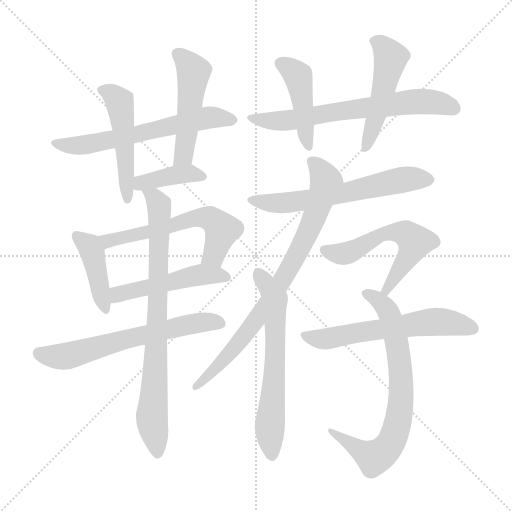
t = 0.00 s
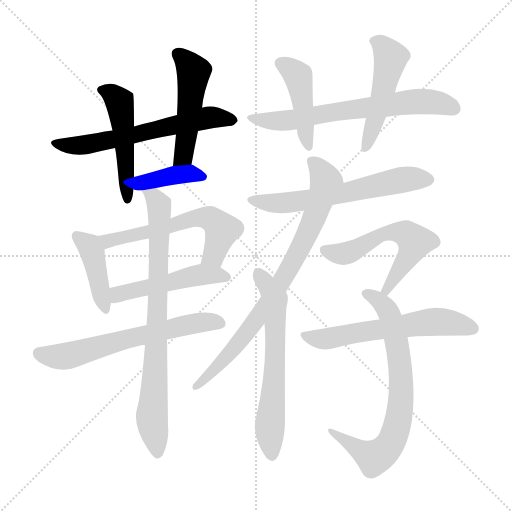
t = 2.60 s
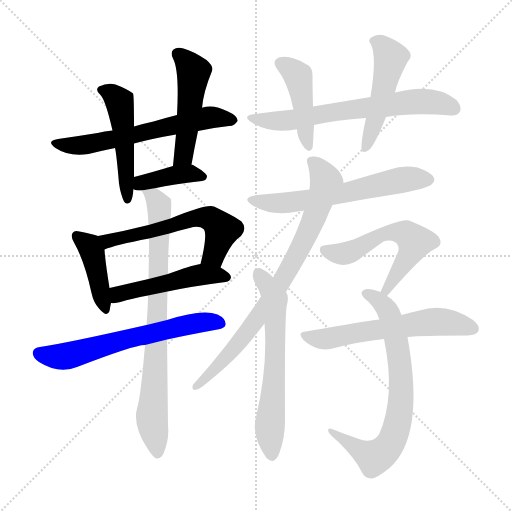
t = 5.19 s
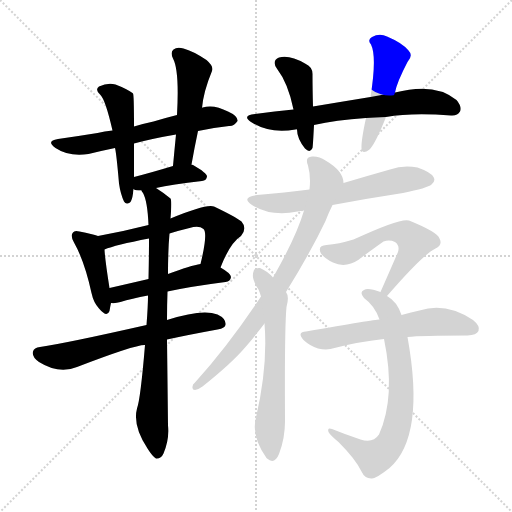
t = 7.79 s
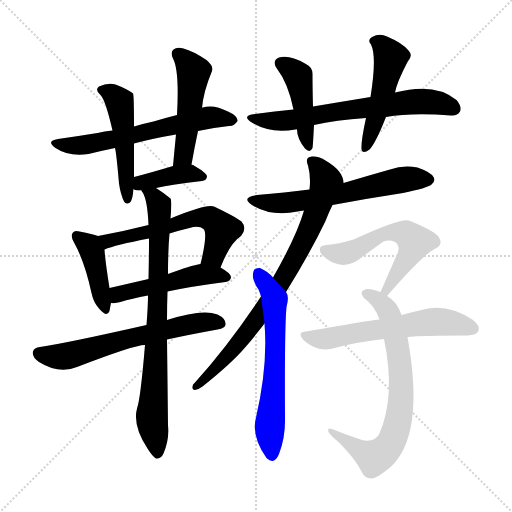
t = 10.38 s
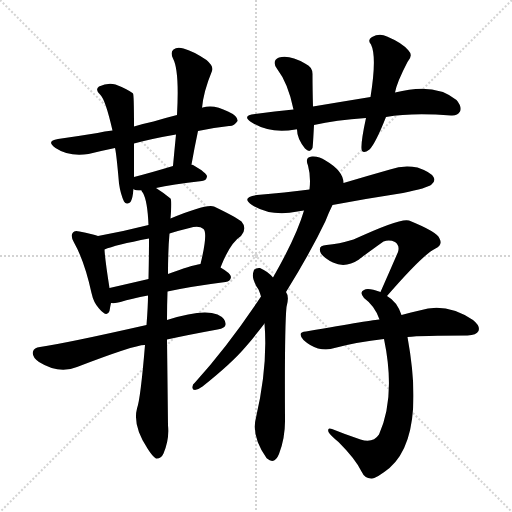
t = 12.98 s

The animated SVG that drew these frames (rendered in a browser with its animation timeline set to each time). Animation: 18 CSS @keyframes rules; one cycle of 12.98 s.

<svg version="1.1" viewBox="0 0 1024 1024" xmlns="http://www.w3.org/2000/svg">
  <g stroke="lightgray" stroke-dasharray="1,1" stroke-width="1" transform="scale(4, 4)">
    <line x1="0" y1="0" x2="256" y2="256"></line>
    <line x1="256" y1="0" x2="0" y2="256"></line>
    <line x1="128" y1="0" x2="128" y2="256"></line>
    <line x1="0" y1="128" x2="256" y2="128"></line>
  </g>
<g transform="scale(1, -1) translate(0, -900)">
   <style type="text/css">
    @keyframes keyframes0 {
      from {
       stroke: blue;
       stroke-dashoffset: 615;
       stroke-width: 128;
       }
       67% {
       animation-timing-function: step-end;
       stroke: blue;
       stroke-dashoffset: 0;
       stroke-width: 128;
       }
       to {
       stroke: black;
       stroke-width: 1024;
       }
       }
       #make-me-a-hanzi-animation-0 {
         animation: keyframes0 0.750488s both;
         animation-delay: 0.000000s;
         animation-timing-function: linear;
       }
    @keyframes keyframes1 {
      from {
       stroke: blue;
       stroke-dashoffset: 493;
       stroke-width: 128;
       }
       62% {
       animation-timing-function: step-end;
       stroke: blue;
       stroke-dashoffset: 0;
       stroke-width: 128;
       }
       to {
       stroke: black;
       stroke-width: 1024;
       }
       }
       #make-me-a-hanzi-animation-1 {
         animation: keyframes1 0.651204s both;
         animation-delay: 0.750488s;
         animation-timing-function: linear;
       }
    @keyframes keyframes2 {
      from {
       stroke: blue;
       stroke-dashoffset: 491;
       stroke-width: 128;
       }
       62% {
       animation-timing-function: step-end;
       stroke: blue;
       stroke-dashoffset: 0;
       stroke-width: 128;
       }
       to {
       stroke: black;
       stroke-width: 1024;
       }
       }
       #make-me-a-hanzi-animation-2 {
         animation: keyframes2 0.649577s both;
         animation-delay: 1.401693s;
         animation-timing-function: linear;
       }
    @keyframes keyframes3 {
      from {
       stroke: blue;
       stroke-dashoffset: 392;
       stroke-width: 128;
       }
       56% {
       animation-timing-function: step-end;
       stroke: blue;
       stroke-dashoffset: 0;
       stroke-width: 128;
       }
       to {
       stroke: black;
       stroke-width: 1024;
       }
       }
       #make-me-a-hanzi-animation-3 {
         animation: keyframes3 0.569010s both;
         animation-delay: 2.051270s;
         animation-timing-function: linear;
       }
    @keyframes keyframes4 {
      from {
       stroke: blue;
       stroke-dashoffset: 417;
       stroke-width: 128;
       }
       58% {
       animation-timing-function: step-end;
       stroke: blue;
       stroke-dashoffset: 0;
       stroke-width: 128;
       }
       to {
       stroke: black;
       stroke-width: 1024;
       }
       }
       #make-me-a-hanzi-animation-4 {
         animation: keyframes4 0.589355s both;
         animation-delay: 2.620280s;
         animation-timing-function: linear;
       }
    @keyframes keyframes5 {
      from {
       stroke: blue;
       stroke-dashoffset: 586;
       stroke-width: 128;
       }
       66% {
       animation-timing-function: step-end;
       stroke: blue;
       stroke-dashoffset: 0;
       stroke-width: 128;
       }
       to {
       stroke: black;
       stroke-width: 1024;
       }
       }
       #make-me-a-hanzi-animation-5 {
         animation: keyframes5 0.726888s both;
         animation-delay: 3.209635s;
         animation-timing-function: linear;
       }
    @keyframes keyframes6 {
      from {
       stroke: blue;
       stroke-dashoffset: 490;
       stroke-width: 128;
       }
       61% {
       animation-timing-function: step-end;
       stroke: blue;
       stroke-dashoffset: 0;
       stroke-width: 128;
       }
       to {
       stroke: black;
       stroke-width: 1024;
       }
       }
       #make-me-a-hanzi-animation-6 {
         animation: keyframes6 0.648763s both;
         animation-delay: 3.936523s;
         animation-timing-function: linear;
       }
    @keyframes keyframes7 {
      from {
       stroke: blue;
       stroke-dashoffset: 627;
       stroke-width: 128;
       }
       67% {
       animation-timing-function: step-end;
       stroke: blue;
       stroke-dashoffset: 0;
       stroke-width: 128;
       }
       to {
       stroke: black;
       stroke-width: 1024;
       }
       }
       #make-me-a-hanzi-animation-7 {
         animation: keyframes7 0.760254s both;
         animation-delay: 4.585286s;
         animation-timing-function: linear;
       }
    @keyframes keyframes8 {
      from {
       stroke: blue;
       stroke-dashoffset: 795;
       stroke-width: 128;
       }
       72% {
       animation-timing-function: step-end;
       stroke: blue;
       stroke-dashoffset: 0;
       stroke-width: 128;
       }
       to {
       stroke: black;
       stroke-width: 1024;
       }
       }
       #make-me-a-hanzi-animation-8 {
         animation: keyframes8 0.896973s both;
         animation-delay: 5.345540s;
         animation-timing-function: linear;
       }
    @keyframes keyframes9 {
      from {
       stroke: blue;
       stroke-dashoffset: 666;
       stroke-width: 128;
       }
       68% {
       animation-timing-function: step-end;
       stroke: blue;
       stroke-dashoffset: 0;
       stroke-width: 128;
       }
       to {
       stroke: black;
       stroke-width: 1024;
       }
       }
       #make-me-a-hanzi-animation-9 {
         animation: keyframes9 0.791992s both;
         animation-delay: 6.242513s;
         animation-timing-function: linear;
       }
    @keyframes keyframes10 {
      from {
       stroke: blue;
       stroke-dashoffset: 438;
       stroke-width: 128;
       }
       59% {
       animation-timing-function: step-end;
       stroke: blue;
       stroke-dashoffset: 0;
       stroke-width: 128;
       }
       to {
       stroke: black;
       stroke-width: 1024;
       }
       }
       #make-me-a-hanzi-animation-10 {
         animation: keyframes10 0.606445s both;
         animation-delay: 7.034505s;
         animation-timing-function: linear;
       }
    @keyframes keyframes11 {
      from {
       stroke: blue;
       stroke-dashoffset: 487;
       stroke-width: 128;
       }
       61% {
       animation-timing-function: step-end;
       stroke: blue;
       stroke-dashoffset: 0;
       stroke-width: 128;
       }
       to {
       stroke: black;
       stroke-width: 1024;
       }
       }
       #make-me-a-hanzi-animation-11 {
         animation: keyframes11 0.646322s both;
         animation-delay: 7.640951s;
         animation-timing-function: linear;
       }
    @keyframes keyframes12 {
      from {
       stroke: blue;
       stroke-dashoffset: 610;
       stroke-width: 128;
       }
       67% {
       animation-timing-function: step-end;
       stroke: blue;
       stroke-dashoffset: 0;
       stroke-width: 128;
       }
       to {
       stroke: black;
       stroke-width: 1024;
       }
       }
       #make-me-a-hanzi-animation-12 {
         animation: keyframes12 0.746419s both;
         animation-delay: 8.287272s;
         animation-timing-function: linear;
       }
    @keyframes keyframes13 {
      from {
       stroke: blue;
       stroke-dashoffset: 797;
       stroke-width: 128;
       }
       72% {
       animation-timing-function: step-end;
       stroke: blue;
       stroke-dashoffset: 0;
       stroke-width: 128;
       }
       to {
       stroke: black;
       stroke-width: 1024;
       }
       }
       #make-me-a-hanzi-animation-13 {
         animation: keyframes13 0.898600s both;
         animation-delay: 9.033691s;
         animation-timing-function: linear;
       }
    @keyframes keyframes14 {
      from {
       stroke: blue;
       stroke-dashoffset: 627;
       stroke-width: 128;
       }
       67% {
       animation-timing-function: step-end;
       stroke: blue;
       stroke-dashoffset: 0;
       stroke-width: 128;
       }
       to {
       stroke: black;
       stroke-width: 1024;
       }
       }
       #make-me-a-hanzi-animation-14 {
         animation: keyframes14 0.760254s both;
         animation-delay: 9.932292s;
         animation-timing-function: linear;
       }
    @keyframes keyframes15 {
      from {
       stroke: blue;
       stroke-dashoffset: 566;
       stroke-width: 128;
       }
       65% {
       animation-timing-function: step-end;
       stroke: blue;
       stroke-dashoffset: 0;
       stroke-width: 128;
       }
       to {
       stroke: black;
       stroke-width: 1024;
       }
       }
       #make-me-a-hanzi-animation-15 {
         animation: keyframes15 0.710612s both;
         animation-delay: 10.692546s;
         animation-timing-function: linear;
       }
    @keyframes keyframes16 {
      from {
       stroke: blue;
       stroke-dashoffset: 724;
       stroke-width: 128;
       }
       70% {
       animation-timing-function: step-end;
       stroke: blue;
       stroke-dashoffset: 0;
       stroke-width: 128;
       }
       to {
       stroke: black;
       stroke-width: 1024;
       }
       }
       #make-me-a-hanzi-animation-16 {
         animation: keyframes16 0.839193s both;
         animation-delay: 11.403158s;
         animation-timing-function: linear;
       }
    @keyframes keyframes17 {
      from {
       stroke: blue;
       stroke-dashoffset: 599;
       stroke-width: 128;
       }
       66% {
       animation-timing-function: step-end;
       stroke: blue;
       stroke-dashoffset: 0;
       stroke-width: 128;
       }
       to {
       stroke: black;
       stroke-width: 1024;
       }
       }
       #make-me-a-hanzi-animation-17 {
         animation: keyframes17 0.737467s both;
         animation-delay: 12.242350s;
         animation-timing-function: linear;
       }
</style>
<path d="M 396.0 638.0 Q 429.0 645.0 458.0 648.0 Q 468.0 647.0 475.0 658.0 Q 476.0 668.0 456.0 677.0 Q 428.0 692.0 405.0 685.0 Q 404.0 685.0 404.0 684.0 L 354.0 670.0 Q 330.0 664.0 307.0 657.0 Q 288.0 653.0 268.0 647.0 L 225.0 639.0 Q 209.0 638.0 195.0 634.0 Q 158.0 628.0 116.0 622.0 Q 91.0 618.0 111.0 604.0 Q 138.0 586.0 177.0 592.0 Q 201.0 598.0 230.0 604.0 L 268.0 613.0 Q 305.0 623.0 352.0 631.0 L 396.0 638.0 Z" fill="lightgray"></path> 
<path d="M 268.0 647.0 Q 268.0 711.0 266.0 713.0 L 265.0 714.0 Q 252.0 723.0 231.0 731.0 Q 215.0 735.0 198.0 727.0 Q 189.0 720.0 201.0 710.0 Q 211.0 700.0 225.0 639.0 L 230.0 604.0 Q 233.0 592.0 238.0 533.0 Q 241.0 512.0 248.0 497.0 Q 252.0 490.0 260.0 495.0 Q 264.0 499.0 266.0 513.0 Q 266.0 517.0 267.0 522.0 L 268.0 546.0 Q 268.0 579.0 268.0 613.0 L 268.0 647.0 Z" fill="lightgray"></path> 
<path d="M 383.0 571.0 Q 389.0 605.0 396.0 638.0 L 404.0 684.0 Q 407.0 717.0 424.0 758.0 Q 428.0 767.0 413.0 780.0 Q 386.0 798.0 367.0 803.0 Q 354.0 807.0 347.0 801.0 Q 340.0 795.0 346.0 783.0 Q 359.0 759.0 354.0 670.0 L 352.0 631.0 Q 349.0 601.0 346.0 568.0 C 343.0 538.0 378.0 541.0 383.0 571.0 Z" fill="lightgray"></path> 
<path d="M 312.0 524.0 Q 343.0 531.0 404.0 538.0 Q 413.0 539.0 414.0 547.0 Q 414.0 554.0 386.0 570.0 Q 385.0 571.0 383.0 571.0 L 346.0 568.0 Q 303.0 555.0 268.0 546.0 C 239.0 538.0 240.0 534.0 267.0 522.0 Q 270.0 519.0 283.0 519.0 L 312.0 524.0 Z" fill="lightgray"></path> 
<path d="M 196.0 428.0 Q 186.0 432.0 159.0 437.0 Q 149.0 440.0 146.0 435.0 Q 140.0 429.0 148.0 415.0 Q 169.0 378.0 183.0 314.0 Q 187.0 295.0 198.0 283.0 Q 214.0 264.0 219.0 278.0 Q 220.0 285.0 222.0 294.0 L 219.0 324.0 Q 210.0 381.0 209.0 401.0 C 207.0 424.0 207.0 424.0 196.0 428.0 Z" fill="lightgray"></path> 
<path d="M 441.0 365.0 Q 460.0 414.0 482.0 428.0 Q 495.0 443.0 483.0 457.0 Q 470.0 467.0 428.0 487.0 Q 413.0 493.0 341.0 463.0 L 297.0 450.0 Q 246.0 437.0 196.0 428.0 C 166.0 423.0 181.0 391.0 209.0 401.0 Q 230.0 410.0 298.0 423.0 L 339.0 433.0 Q 358.0 439.0 379.0 444.0 Q 398.0 450.0 407.0 442.0 Q 416.0 433.0 401.0 372.0 C 394.0 343.0 430.0 337.0 441.0 365.0 Z" fill="lightgray"></path> 
<path d="M 335.0 317.0 Q 381.0 327.0 451.0 336.0 Q 461.0 337.0 462.0 346.0 Q 462.0 353.0 441.0 365.0 C 422.0 376.0 422.0 376.0 401.0 372.0 Q 382.0 369.0 336.0 352.0 L 297.0 342.0 Q 254.0 332.0 219.0 324.0 C 190.0 317.0 192.0 294.0 222.0 294.0 Q 231.0 293.0 241.0 296.0 Q 263.0 303.0 296.0 309.0 L 335.0 317.0 Z" fill="lightgray"></path> 
<path d="M 334.0 221.0 Q 380.0 231.0 435.0 241.0 Q 451.0 244.0 451.0 251.0 Q 452.0 263.0 435.0 271.0 Q 405.0 283.0 334.0 260.0 L 293.0 250.0 Q 134.0 214.0 80.0 206.0 Q 68.0 205.0 66.0 197.0 Q 63.0 187.0 78.0 176.0 Q 118.0 151.0 154.0 166.0 Q 271.0 211.0 290.0 210.0 L 334.0 221.0 Z" fill="lightgray"></path> 
<path d="M 334.0 260.0 Q 334.0 290.0 335.0 317.0 L 336.0 352.0 Q 336.0 400.0 339.0 433.0 L 341.0 463.0 Q 344.0 499.0 341.0 503.0 Q 325.0 516.0 312.0 524.0 C 287.0 541.0 270.0 546.0 283.0 519.0 Q 283.0 518.0 286.0 514.0 Q 295.0 498.0 297.0 450.0 L 298.0 423.0 Q 298.0 387.0 297.0 342.0 L 296.0 309.0 Q 296.0 288.0 293.0 250.0 L 290.0 210.0 Q 281.0 102.0 274.0 83.0 Q 265.0 49.0 295.0 3.0 Q 305.0 -13.0 312.0 -17.0 Q 322.0 -18.0 327.0 -7.0 Q 339.0 21.0 336.0 49.0 Q 335.0 140.0 334.0 221.0 L 334.0 260.0 Z" fill="lightgray"></path> 
<path d="M 772.0 666.0 Q 823.0 675.0 902.0 669.0 Q 915.0 668.0 920.0 677.0 Q 924.0 687.0 913.0 700.0 Q 870.0 736.0 790.0 715.0 L 741.0 706.0 Q 686.0 697.0 626.0 687.0 L 587.0 681.0 Q 550.0 678.0 510.0 672.0 Q 483.0 669.0 502.0 656.0 Q 538.0 632.0 591.0 641.0 Q 592.0 642.0 594.0 641.0 L 628.0 650.0 Q 671.0 660.0 732.0 664.0 L 772.0 666.0 Z" fill="lightgray"></path> 
<path d="M 626.0 687.0 Q 625.0 723.0 625.0 750.0 Q 626.0 766.0 610.0 773.0 Q 579.0 791.0 558.0 785.0 Q 542.0 778.0 555.0 761.0 Q 576.0 734.0 587.0 681.0 L 594.0 641.0 Q 594.0 623.0 610.0 603.0 Q 620.0 593.0 625.0 604.0 Q 626.0 610.0 628.0 650.0 L 626.0 687.0 Z" fill="lightgray"></path> 
<path d="M 790.0 715.0 Q 794.0 736.0 815.0 776.0 Q 827.0 789.0 817.0 799.0 Q 805.0 814.0 774.0 827.0 Q 759.0 834.0 744.0 826.0 Q 734.0 820.0 742.0 811.0 Q 754.0 787.0 741.0 706.0 L 732.0 664.0 Q 722.0 618.0 723.0 603.0 Q 724.0 590.0 739.0 601.0 Q 751.0 613.0 772.0 666.0 L 790.0 715.0 Z" fill="lightgray"></path> 
<path d="M 665.0 490.0 Q 734.0 503.0 806.0 514.0 Q 855.0 524.0 863.0 531.0 Q 872.0 538.0 867.0 546.0 Q 861.0 556.0 835.0 565.0 Q 807.0 571.0 780.0 561.0 Q 734.0 548.0 687.0 534.0 L 619.0 521.0 Q 570.0 515.0 514.0 510.0 Q 481.0 506.0 504.0 490.0 Q 543.0 466.0 595.0 477.0 Q 601.0 478.0 608.0 479.0 L 665.0 490.0 Z" fill="lightgray"></path> 
<path d="M 572.0 316.0 Q 621.0 395.0 651.0 458.0 Q 658.0 476.0 665.0 490.0 C 678.0 517.0 688.0 532.0 687.0 534.0 Q 687.0 558.0 651.0 579.0 Q 638.0 588.0 624.0 587.0 Q 609.0 586.0 616.0 569.0 Q 622.0 547.0 619.0 521.0 L 608.0 479.0 Q 593.0 427.0 546.0 345.0 L 522.0 307.0 Q 456.0 208.0 390.0 135.0 Q 384.0 131.0 385.0 124.0 Q 385.0 120.0 390.0 120.0 Q 397.0 121.0 405.0 127.0 Q 463.0 173.0 491.0 206.0 Q 510.0 228.0 529.0 253.0 L 572.0 316.0 Z" fill="lightgray"></path> 
<path d="M 529.0 253.0 Q 536.0 169.0 512.0 65.0 Q 502.0 28.0 533.0 -16.0 L 534.0 -17.0 Q 549.0 -30.0 558.0 -8.0 Q 571.0 26.0 570.0 64.0 Q 569.0 245.0 573.0 286.0 Q 579.0 307.0 572.0 316.0 L 546.0 345.0 Q 536.0 357.0 520.0 364.0 Q 513.0 365.0 508.0 360.0 Q 504.0 350.0 507.0 341.0 Q 511.0 329.0 517.0 321.0 Q 520.0 314.0 522.0 307.0 L 529.0 253.0 Z" fill="lightgray"></path> 
<path d="M 774.0 308.0 Q 847.0 392.0 871.0 403.0 Q 886.0 410.0 879.0 423.0 Q 875.0 436.0 818.0 459.0 Q 802.0 465.0 707.0 421.0 Q 677.0 412.0 653.0 410.0 Q 634.0 409.0 642.0 393.0 Q 649.0 383.0 666.0 375.0 Q 691.0 363.0 718.0 381.0 Q 725.0 387.0 767.0 417.0 Q 779.0 421.0 790.0 416.0 Q 800.0 409.0 796.0 396.0 Q 780.0 359.0 761.0 316.0 C 749.0 289.0 754.0 285.0 774.0 308.0 Z" fill="lightgray"></path> 
<path d="M 803.0 270.0 Q 794.0 297.0 774.0 308.0 L 761.0 316.0 Q 736.0 325.0 728.0 320.0 Q 718.0 316.0 728.0 304.0 Q 750.0 288.0 759.0 261.0 L 768.0 222.0 Q 792.0 107.0 758.0 31.0 Q 746.0 13.0 721.0 21.0 Q 691.0 31.0 664.0 42.0 Q 654.0 46.0 657.0 36.0 Q 661.0 29.0 677.0 16.0 Q 711.0 -18.0 723.0 -43.0 Q 730.0 -58.0 744.0 -57.0 Q 754.0 -56.0 779.0 -36.0 Q 851.0 27.0 815.0 226.0 L 803.0 270.0 Z" fill="lightgray"></path> 
<path d="M 815.0 226.0 Q 842.0 229.0 935.0 229.0 Q 953.0 230.0 957.0 238.0 Q 961.0 248.0 946.0 260.0 Q 892.0 296.0 839.0 279.0 Q 823.0 276.0 803.0 270.0 L 759.0 261.0 Q 755.0 262.0 612.0 237.0 Q 593.0 236.0 607.0 220.0 Q 620.0 208.0 636.0 203.0 Q 655.0 199.0 669.0 204.0 Q 714.0 216.0 768.0 222.0 L 815.0 226.0 Z" fill="lightgray"></path> 
      <clipPath id="make-me-a-hanzi-clip-0">
      <path d="M 396.0 638.0 Q 429.0 645.0 458.0 648.0 Q 468.0 647.0 475.0 658.0 Q 476.0 668.0 456.0 677.0 Q 428.0 692.0 405.0 685.0 Q 404.0 685.0 404.0 684.0 L 354.0 670.0 Q 330.0 664.0 307.0 657.0 Q 288.0 653.0 268.0 647.0 L 225.0 639.0 Q 209.0 638.0 195.0 634.0 Q 158.0 628.0 116.0 622.0 Q 91.0 618.0 111.0 604.0 Q 138.0 586.0 177.0 592.0 Q 201.0 598.0 230.0 604.0 L 268.0 613.0 Q 305.0 623.0 352.0 631.0 L 396.0 638.0 Z" fill="lightgray"></path>
      </clipPath>
      <path clip-path="url(#make-me-a-hanzi-clip-0)" d="M 112.0 614.0 L 168.0 610.0 L 416.0 664.0 L 465.0 660.0 " fill="none" id="make-me-a-hanzi-animation-0" stroke-dasharray="487 974" stroke-linecap="round"></path>

      <clipPath id="make-me-a-hanzi-clip-1">
      <path d="M 268.0 647.0 Q 268.0 711.0 266.0 713.0 L 265.0 714.0 Q 252.0 723.0 231.0 731.0 Q 215.0 735.0 198.0 727.0 Q 189.0 720.0 201.0 710.0 Q 211.0 700.0 225.0 639.0 L 230.0 604.0 Q 233.0 592.0 238.0 533.0 Q 241.0 512.0 248.0 497.0 Q 252.0 490.0 260.0 495.0 Q 264.0 499.0 266.0 513.0 Q 266.0 517.0 267.0 522.0 L 268.0 546.0 Q 268.0 579.0 268.0 613.0 L 268.0 647.0 Z" fill="lightgray"></path>
      </clipPath>
      <path clip-path="url(#make-me-a-hanzi-clip-1)" d="M 204.0 719.0 L 223.0 713.0 L 239.0 694.0 L 255.0 502.0 " fill="none" id="make-me-a-hanzi-animation-1" stroke-dasharray="365 730" stroke-linecap="round"></path>

      <clipPath id="make-me-a-hanzi-clip-2">
      <path d="M 383.0 571.0 Q 389.0 605.0 396.0 638.0 L 404.0 684.0 Q 407.0 717.0 424.0 758.0 Q 428.0 767.0 413.0 780.0 Q 386.0 798.0 367.0 803.0 Q 354.0 807.0 347.0 801.0 Q 340.0 795.0 346.0 783.0 Q 359.0 759.0 354.0 670.0 L 352.0 631.0 Q 349.0 601.0 346.0 568.0 C 343.0 538.0 378.0 541.0 383.0 571.0 Z" fill="lightgray"></path>
      </clipPath>
      <path clip-path="url(#make-me-a-hanzi-clip-2)" d="M 356.0 792.0 L 387.0 757.0 L 368.0 595.0 L 352.0 576.0 " fill="none" id="make-me-a-hanzi-animation-2" stroke-dasharray="363 726" stroke-linecap="round"></path>

      <clipPath id="make-me-a-hanzi-clip-3">
      <path d="M 312.0 524.0 Q 343.0 531.0 404.0 538.0 Q 413.0 539.0 414.0 547.0 Q 414.0 554.0 386.0 570.0 Q 385.0 571.0 383.0 571.0 L 346.0 568.0 Q 303.0 555.0 268.0 546.0 C 239.0 538.0 240.0 534.0 267.0 522.0 Q 270.0 519.0 283.0 519.0 L 312.0 524.0 Z" fill="lightgray"></path>
      </clipPath>
      <path clip-path="url(#make-me-a-hanzi-clip-3)" d="M 273.0 528.0 L 366.0 552.0 L 406.0 546.0 " fill="none" id="make-me-a-hanzi-animation-3" stroke-dasharray="264 528" stroke-linecap="round"></path>

      <clipPath id="make-me-a-hanzi-clip-4">
      <path d="M 196.0 428.0 Q 186.0 432.0 159.0 437.0 Q 149.0 440.0 146.0 435.0 Q 140.0 429.0 148.0 415.0 Q 169.0 378.0 183.0 314.0 Q 187.0 295.0 198.0 283.0 Q 214.0 264.0 219.0 278.0 Q 220.0 285.0 222.0 294.0 L 219.0 324.0 Q 210.0 381.0 209.0 401.0 C 207.0 424.0 207.0 424.0 196.0 428.0 Z" fill="lightgray"></path>
      </clipPath>
      <path clip-path="url(#make-me-a-hanzi-clip-4)" d="M 154.0 428.0 L 179.0 408.0 L 185.0 394.0 L 209.0 283.0 " fill="none" id="make-me-a-hanzi-animation-4" stroke-dasharray="289 578" stroke-linecap="round"></path>

      <clipPath id="make-me-a-hanzi-clip-5">
      <path d="M 441.0 365.0 Q 460.0 414.0 482.0 428.0 Q 495.0 443.0 483.0 457.0 Q 470.0 467.0 428.0 487.0 Q 413.0 493.0 341.0 463.0 L 297.0 450.0 Q 246.0 437.0 196.0 428.0 C 166.0 423.0 181.0 391.0 209.0 401.0 Q 230.0 410.0 298.0 423.0 L 339.0 433.0 Q 358.0 439.0 379.0 444.0 Q 398.0 450.0 407.0 442.0 Q 416.0 433.0 401.0 372.0 C 394.0 343.0 430.0 337.0 441.0 365.0 Z" fill="lightgray"></path>
      </clipPath>
      <path clip-path="url(#make-me-a-hanzi-clip-5)" d="M 204.0 424.0 L 216.0 418.0 L 285.0 431.0 L 378.0 462.0 L 421.0 463.0 L 444.0 438.0 L 428.0 389.0 L 410.0 382.0 " fill="none" id="make-me-a-hanzi-animation-5" stroke-dasharray="458 916" stroke-linecap="round"></path>

      <clipPath id="make-me-a-hanzi-clip-6">
      <path d="M 335.0 317.0 Q 381.0 327.0 451.0 336.0 Q 461.0 337.0 462.0 346.0 Q 462.0 353.0 441.0 365.0 C 422.0 376.0 422.0 376.0 401.0 372.0 Q 382.0 369.0 336.0 352.0 L 297.0 342.0 Q 254.0 332.0 219.0 324.0 C 190.0 317.0 192.0 294.0 222.0 294.0 Q 231.0 293.0 241.0 296.0 Q 263.0 303.0 296.0 309.0 L 335.0 317.0 Z" fill="lightgray"></path>
      </clipPath>
      <path clip-path="url(#make-me-a-hanzi-clip-6)" d="M 227.0 302.0 L 236.0 312.0 L 401.0 351.0 L 452.0 346.0 " fill="none" id="make-me-a-hanzi-animation-6" stroke-dasharray="362 724" stroke-linecap="round"></path>

      <clipPath id="make-me-a-hanzi-clip-7">
      <path d="M 334.0 221.0 Q 380.0 231.0 435.0 241.0 Q 451.0 244.0 451.0 251.0 Q 452.0 263.0 435.0 271.0 Q 405.0 283.0 334.0 260.0 L 293.0 250.0 Q 134.0 214.0 80.0 206.0 Q 68.0 205.0 66.0 197.0 Q 63.0 187.0 78.0 176.0 Q 118.0 151.0 154.0 166.0 Q 271.0 211.0 290.0 210.0 L 334.0 221.0 Z" fill="lightgray"></path>
      </clipPath>
      <path clip-path="url(#make-me-a-hanzi-clip-7)" d="M 78.0 193.0 L 130.0 187.0 L 383.0 253.0 L 440.0 254.0 " fill="none" id="make-me-a-hanzi-animation-7" stroke-dasharray="499 998" stroke-linecap="round"></path>

      <clipPath id="make-me-a-hanzi-clip-8">
      <path d="M 334.0 260.0 Q 334.0 290.0 335.0 317.0 L 336.0 352.0 Q 336.0 400.0 339.0 433.0 L 341.0 463.0 Q 344.0 499.0 341.0 503.0 Q 325.0 516.0 312.0 524.0 C 287.0 541.0 270.0 546.0 283.0 519.0 Q 283.0 518.0 286.0 514.0 Q 295.0 498.0 297.0 450.0 L 298.0 423.0 Q 298.0 387.0 297.0 342.0 L 296.0 309.0 Q 296.0 288.0 293.0 250.0 L 290.0 210.0 Q 281.0 102.0 274.0 83.0 Q 265.0 49.0 295.0 3.0 Q 305.0 -13.0 312.0 -17.0 Q 322.0 -18.0 327.0 -7.0 Q 339.0 21.0 336.0 49.0 Q 335.0 140.0 334.0 221.0 L 334.0 260.0 Z" fill="lightgray"></path>
      </clipPath>
      <path clip-path="url(#make-me-a-hanzi-clip-8)" d="M 290.0 520.0 L 314.0 498.0 L 319.0 475.0 L 304.0 72.0 L 314.0 -7.0 " fill="none" id="make-me-a-hanzi-animation-8" stroke-dasharray="667 1334" stroke-linecap="round"></path>

      <clipPath id="make-me-a-hanzi-clip-9">
      <path d="M 772.0 666.0 Q 823.0 675.0 902.0 669.0 Q 915.0 668.0 920.0 677.0 Q 924.0 687.0 913.0 700.0 Q 870.0 736.0 790.0 715.0 L 741.0 706.0 Q 686.0 697.0 626.0 687.0 L 587.0 681.0 Q 550.0 678.0 510.0 672.0 Q 483.0 669.0 502.0 656.0 Q 538.0 632.0 591.0 641.0 Q 592.0 642.0 594.0 641.0 L 628.0 650.0 Q 671.0 660.0 732.0 664.0 L 772.0 666.0 Z" fill="lightgray"></path>
      </clipPath>
      <path clip-path="url(#make-me-a-hanzi-clip-9)" d="M 504.0 665.0 L 526.0 659.0 L 593.0 661.0 L 651.0 674.0 L 837.0 698.0 L 886.0 692.0 L 908.0 683.0 " fill="none" id="make-me-a-hanzi-animation-9" stroke-dasharray="538 1076" stroke-linecap="round"></path>

      <clipPath id="make-me-a-hanzi-clip-10">
      <path d="M 626.0 687.0 Q 625.0 723.0 625.0 750.0 Q 626.0 766.0 610.0 773.0 Q 579.0 791.0 558.0 785.0 Q 542.0 778.0 555.0 761.0 Q 576.0 734.0 587.0 681.0 L 594.0 641.0 Q 594.0 623.0 610.0 603.0 Q 620.0 593.0 625.0 604.0 Q 626.0 610.0 628.0 650.0 L 626.0 687.0 Z" fill="lightgray"></path>
      </clipPath>
      <path clip-path="url(#make-me-a-hanzi-clip-10)" d="M 562.0 772.0 L 596.0 747.0 L 617.0 609.0 " fill="none" id="make-me-a-hanzi-animation-10" stroke-dasharray="310 620" stroke-linecap="round"></path>

      <clipPath id="make-me-a-hanzi-clip-11">
      <path d="M 790.0 715.0 Q 794.0 736.0 815.0 776.0 Q 827.0 789.0 817.0 799.0 Q 805.0 814.0 774.0 827.0 Q 759.0 834.0 744.0 826.0 Q 734.0 820.0 742.0 811.0 Q 754.0 787.0 741.0 706.0 L 732.0 664.0 Q 722.0 618.0 723.0 603.0 Q 724.0 590.0 739.0 601.0 Q 751.0 613.0 772.0 666.0 L 790.0 715.0 Z" fill="lightgray"></path>
      </clipPath>
      <path clip-path="url(#make-me-a-hanzi-clip-11)" d="M 755.0 817.0 L 782.0 783.0 L 731.0 603.0 " fill="none" id="make-me-a-hanzi-animation-11" stroke-dasharray="359 718" stroke-linecap="round"></path>

      <clipPath id="make-me-a-hanzi-clip-12">
      <path d="M 665.0 490.0 Q 734.0 503.0 806.0 514.0 Q 855.0 524.0 863.0 531.0 Q 872.0 538.0 867.0 546.0 Q 861.0 556.0 835.0 565.0 Q 807.0 571.0 780.0 561.0 Q 734.0 548.0 687.0 534.0 L 619.0 521.0 Q 570.0 515.0 514.0 510.0 Q 481.0 506.0 504.0 490.0 Q 543.0 466.0 595.0 477.0 Q 601.0 478.0 608.0 479.0 L 665.0 490.0 Z" fill="lightgray"></path>
      </clipPath>
      <path clip-path="url(#make-me-a-hanzi-clip-12)" d="M 506.0 501.0 L 569.0 494.0 L 804.0 541.0 L 855.0 541.0 " fill="none" id="make-me-a-hanzi-animation-12" stroke-dasharray="482 964" stroke-linecap="round"></path>

      <clipPath id="make-me-a-hanzi-clip-13">
      <path d="M 572.0 316.0 Q 621.0 395.0 651.0 458.0 Q 658.0 476.0 665.0 490.0 C 678.0 517.0 688.0 532.0 687.0 534.0 Q 687.0 558.0 651.0 579.0 Q 638.0 588.0 624.0 587.0 Q 609.0 586.0 616.0 569.0 Q 622.0 547.0 619.0 521.0 L 608.0 479.0 Q 593.0 427.0 546.0 345.0 L 522.0 307.0 Q 456.0 208.0 390.0 135.0 Q 384.0 131.0 385.0 124.0 Q 385.0 120.0 390.0 120.0 Q 397.0 121.0 405.0 127.0 Q 463.0 173.0 491.0 206.0 Q 510.0 228.0 529.0 253.0 L 572.0 316.0 Z" fill="lightgray"></path>
      </clipPath>
      <path clip-path="url(#make-me-a-hanzi-clip-13)" d="M 623.0 576.0 L 636.0 566.0 L 652.0 537.0 L 606.0 413.0 L 511.0 257.0 L 442.0 174.0 L 392.0 127.0 " fill="none" id="make-me-a-hanzi-animation-13" stroke-dasharray="669 1338" stroke-linecap="round"></path>

      <clipPath id="make-me-a-hanzi-clip-14">
      <path d="M 529.0 253.0 Q 536.0 169.0 512.0 65.0 Q 502.0 28.0 533.0 -16.0 L 534.0 -17.0 Q 549.0 -30.0 558.0 -8.0 Q 571.0 26.0 570.0 64.0 Q 569.0 245.0 573.0 286.0 Q 579.0 307.0 572.0 316.0 L 546.0 345.0 Q 536.0 357.0 520.0 364.0 Q 513.0 365.0 508.0 360.0 Q 504.0 350.0 507.0 341.0 Q 511.0 329.0 517.0 321.0 Q 520.0 314.0 522.0 307.0 L 529.0 253.0 Z" fill="lightgray"></path>
      </clipPath>
      <path clip-path="url(#make-me-a-hanzi-clip-14)" d="M 517.0 353.0 L 550.0 299.0 L 550.0 166.0 L 539.0 38.0 L 544.0 -8.0 " fill="none" id="make-me-a-hanzi-animation-14" stroke-dasharray="499 998" stroke-linecap="round"></path>

      <clipPath id="make-me-a-hanzi-clip-15">
      <path d="M 774.0 308.0 Q 847.0 392.0 871.0 403.0 Q 886.0 410.0 879.0 423.0 Q 875.0 436.0 818.0 459.0 Q 802.0 465.0 707.0 421.0 Q 677.0 412.0 653.0 410.0 Q 634.0 409.0 642.0 393.0 Q 649.0 383.0 666.0 375.0 Q 691.0 363.0 718.0 381.0 Q 725.0 387.0 767.0 417.0 Q 779.0 421.0 790.0 416.0 Q 800.0 409.0 796.0 396.0 Q 780.0 359.0 761.0 316.0 C 749.0 289.0 754.0 285.0 774.0 308.0 Z" fill="lightgray"></path>
      </clipPath>
      <path clip-path="url(#make-me-a-hanzi-clip-15)" d="M 650.0 400.0 L 686.0 392.0 L 718.0 404.0 L 763.0 432.0 L 794.0 436.0 L 817.0 429.0 L 830.0 416.0 L 826.0 404.0 L 772.0 320.0 " fill="none" id="make-me-a-hanzi-animation-15" stroke-dasharray="438 876" stroke-linecap="round"></path>

      <clipPath id="make-me-a-hanzi-clip-16">
      <path d="M 803.0 270.0 Q 794.0 297.0 774.0 308.0 L 761.0 316.0 Q 736.0 325.0 728.0 320.0 Q 718.0 316.0 728.0 304.0 Q 750.0 288.0 759.0 261.0 L 768.0 222.0 Q 792.0 107.0 758.0 31.0 Q 746.0 13.0 721.0 21.0 Q 691.0 31.0 664.0 42.0 Q 654.0 46.0 657.0 36.0 Q 661.0 29.0 677.0 16.0 Q 711.0 -18.0 723.0 -43.0 Q 730.0 -58.0 744.0 -57.0 Q 754.0 -56.0 779.0 -36.0 Q 851.0 27.0 815.0 226.0 L 803.0 270.0 Z" fill="lightgray"></path>
      </clipPath>
      <path clip-path="url(#make-me-a-hanzi-clip-16)" d="M 732.0 312.0 L 769.0 288.0 L 784.0 257.0 L 801.0 168.0 L 803.0 111.0 L 795.0 51.0 L 779.0 10.0 L 748.0 -15.0 L 664.0 35.0 " fill="none" id="make-me-a-hanzi-animation-16" stroke-dasharray="596 1192" stroke-linecap="round"></path>

      <clipPath id="make-me-a-hanzi-clip-17">
      <path d="M 815.0 226.0 Q 842.0 229.0 935.0 229.0 Q 953.0 230.0 957.0 238.0 Q 961.0 248.0 946.0 260.0 Q 892.0 296.0 839.0 279.0 Q 823.0 276.0 803.0 270.0 L 759.0 261.0 Q 755.0 262.0 612.0 237.0 Q 593.0 236.0 607.0 220.0 Q 620.0 208.0 636.0 203.0 Q 655.0 199.0 669.0 204.0 Q 714.0 216.0 768.0 222.0 L 815.0 226.0 Z" fill="lightgray"></path>
      </clipPath>
      <path clip-path="url(#make-me-a-hanzi-clip-17)" d="M 609.0 229.0 L 645.0 222.0 L 876.0 257.0 L 947.0 243.0 " fill="none" id="make-me-a-hanzi-animation-17" stroke-dasharray="471 942" stroke-linecap="round"></path>

</g>
</svg>
